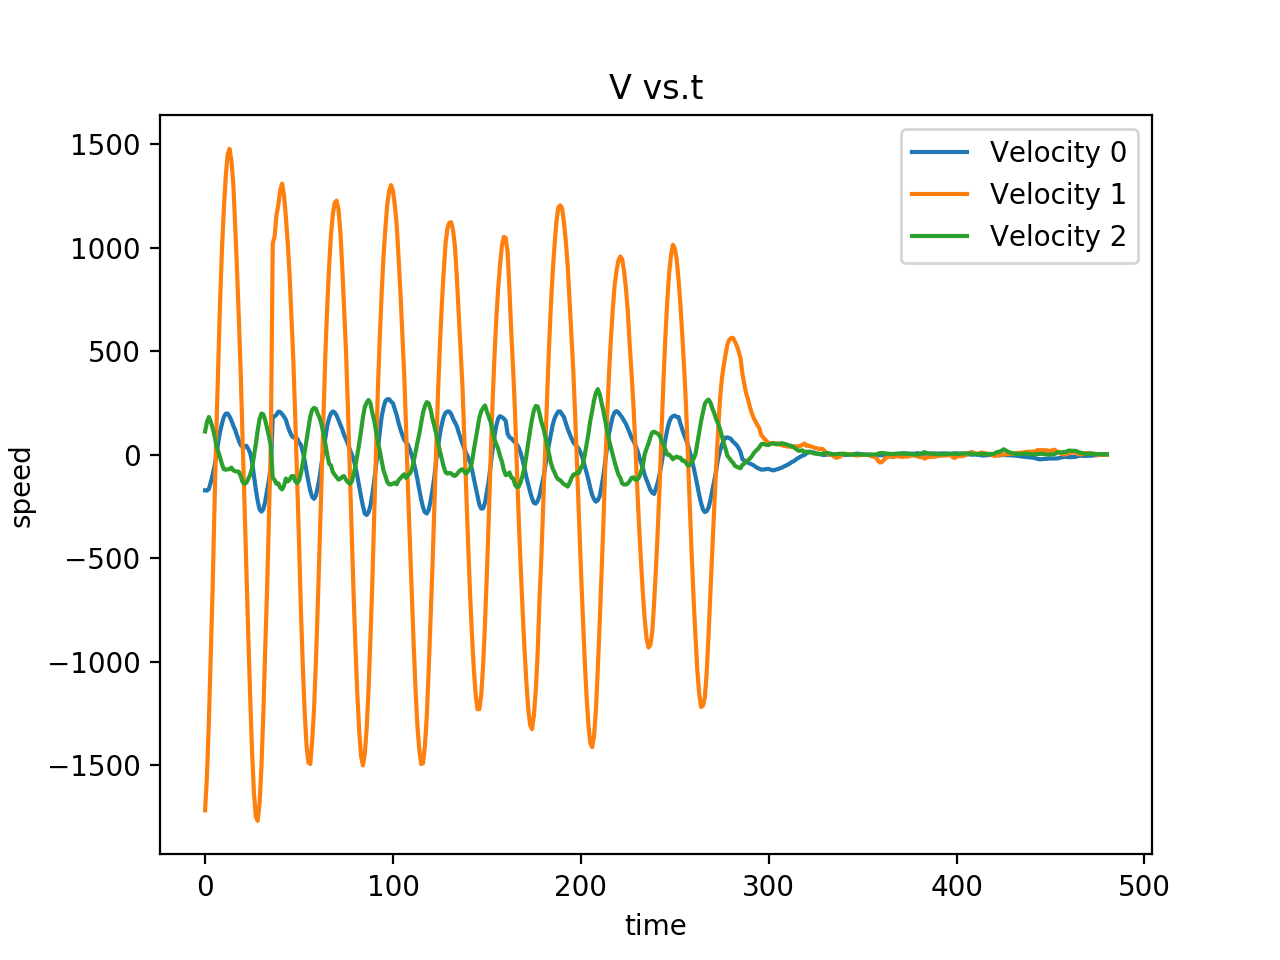

Values plotted in this chart, from the file beside it:
-172.124923706, -1717.36010742, 112.433578491, -62.8367424011, 153.165863037, -1.4900175333, 
-173.3, -1552, 158, -64.45, 146.5, 0.9342, 
-164.9, -1293, 182.4, -65.38, 142.8, 3.085, 
-134.1, -975, 160.2, -65.69, 142.3, 3.923, 
-97.71, -651, 130.3, -65.59, 144, 4.364, 
-55.01, -252.3, 92.69, -64.56, 149.4, 4.353, 
-0.6997, 116, 44.5, -63.14, 156.6, 3.605, 
60.2, 437.9, 16.19, -61.61, 165.6, 2.998, 
112.3, 744.8, -13.65, -59.71, 175.5, 1.944, 
150.9, 996.6, -45.71, -57.63, 186.5, 0.4366, 
183.1, 1190, -70.11, -55.47, 197.8, -1.234, 
198.3, 1345, -72.43, -53.61, 209.2, -2.579, 
199.4, 1449, -70.31, -52.21, 220, -4.079, 
185.4, 1478, -69.23, -50.65, 229.9, -5.607, 
165.6, 1422, -62.2, -49.65, 237.6, -6.987, 
141.1, 1310, -75.14, -49.05, 244.2, -8.63, 
119.9, 1109, -79.37, -48.5, 248.5, -9.625, 
92.38, 892.3, -80.54, -48.2, 250.8, -10.4, 
67.12, 646.7, -82.33, -47.91, 250.8, -11.02, 
46.31, 382.7, -104.8, -47.5, 248.7, -12.15, 
38.06, 57.99, -131.8, -47.53, 243.4, -13.29, 
39.2, -245.8, -139.9, -47.71, 235.7, -14.22, 
43.27, -570.5, -135.2, -48.19, 225.4, -14.68, 
27.58, -876.6, -116.5, -49.1, 213.2, -14.59, 
7.337, -1172, -95.84, -50.36, 200, -14.16, 
-33.76, -1437, -64.08, -52.12, 185.8, -13.21, 
-100.1, -1632, -6.459, -54.22, 171.7, -11.3, 
-167.5, -1748, 50.85, -56.74, 158.6, -9.106, 
-223.3, -1768, 117.5, -59.33, 147.3, -6.345, 
-263.9, -1683, 172.3, -61.84, 138.3, -3.542, 
-275, -1505, 199.1, -64.08, 132, -1.279, 
-263.8, -1253, 195, -65.84, 128.6, 0.2468, 
-225, -940.3, 167, -66.89, 128, 1.025, 
-173.6, -647.9, 127.6, -67.14, 129, 1.223, 
-120.4, -286.3, 87.85, -66.91, 133.5, 1.151, 
-53.55, 57.2, 42.59, -65.84, 139.7, 0.5486, 
178.2, 1021, -111.3, -59.37, 172.2, -5.338, 
186, 1055, -121.8, -57.79, 180, -6.855, 
193.8, 1158, -140.5, -55.87, 188.7, -8.915, 
208.1, 1208, -138.5, -54.23, 198.1, -10.48, 
206.5, 1278, -159.8, -52.37, 207.2, -13.02, 
196.5, 1310, -167.6, -51.08, 215.6, -15.52, 
183.9, 1253, -150, -49.79, 222.6, -17.02, 
168.8, 1150, -114.8, -49.08, 227.9, -17.8, 
138.1, 1023, -129.1, -48.04, 232.4, -19.63, 
113.4, 864.2, -119.9, -47.25, 234.8, -20.84, 
93.12, 656.6, -103.9, -46.92, 235.1, -21.5, 
83.37, 449.3, -102.8, -46.58, 234.1, -22.32, 
86.32, 172.7, -128.4, -46.32, 229.6, -23.93, 
78.04, -126.5, -136.8, -46.07, 222.8, -24.87, 
59.52, -419, -124.9, -46.43, 214, -25.17, 
47.41, -753.5, -90.22, -47.18, 203.2, -24.24, 
13.94, -1017, -38.55, -48.3, 191, -22.72, 
-27.76, -1244, 11.91, -49.63, 178.3, -20.76, 
-81.09, -1405, 71.61, -51.24, 166.1, -18.07, 
-130.5, -1487, 129.4, -53.49, 154.9, -15.13, 
-174, -1494, 185.1, -55.49, 145.5, -11.88, 
-203.9, -1383, 216.8, -57.5, 138.1, -9.101, 
-213.1, -1226, 226.5, -58.88, 133.4, -6.833, 
-197.3, -993.9, 221.9, -59.9, 131.2, -4.966, 
-154.4, -720.8, 197.1, -60.16, 131.6, -3.85, 
... 420 more rows
